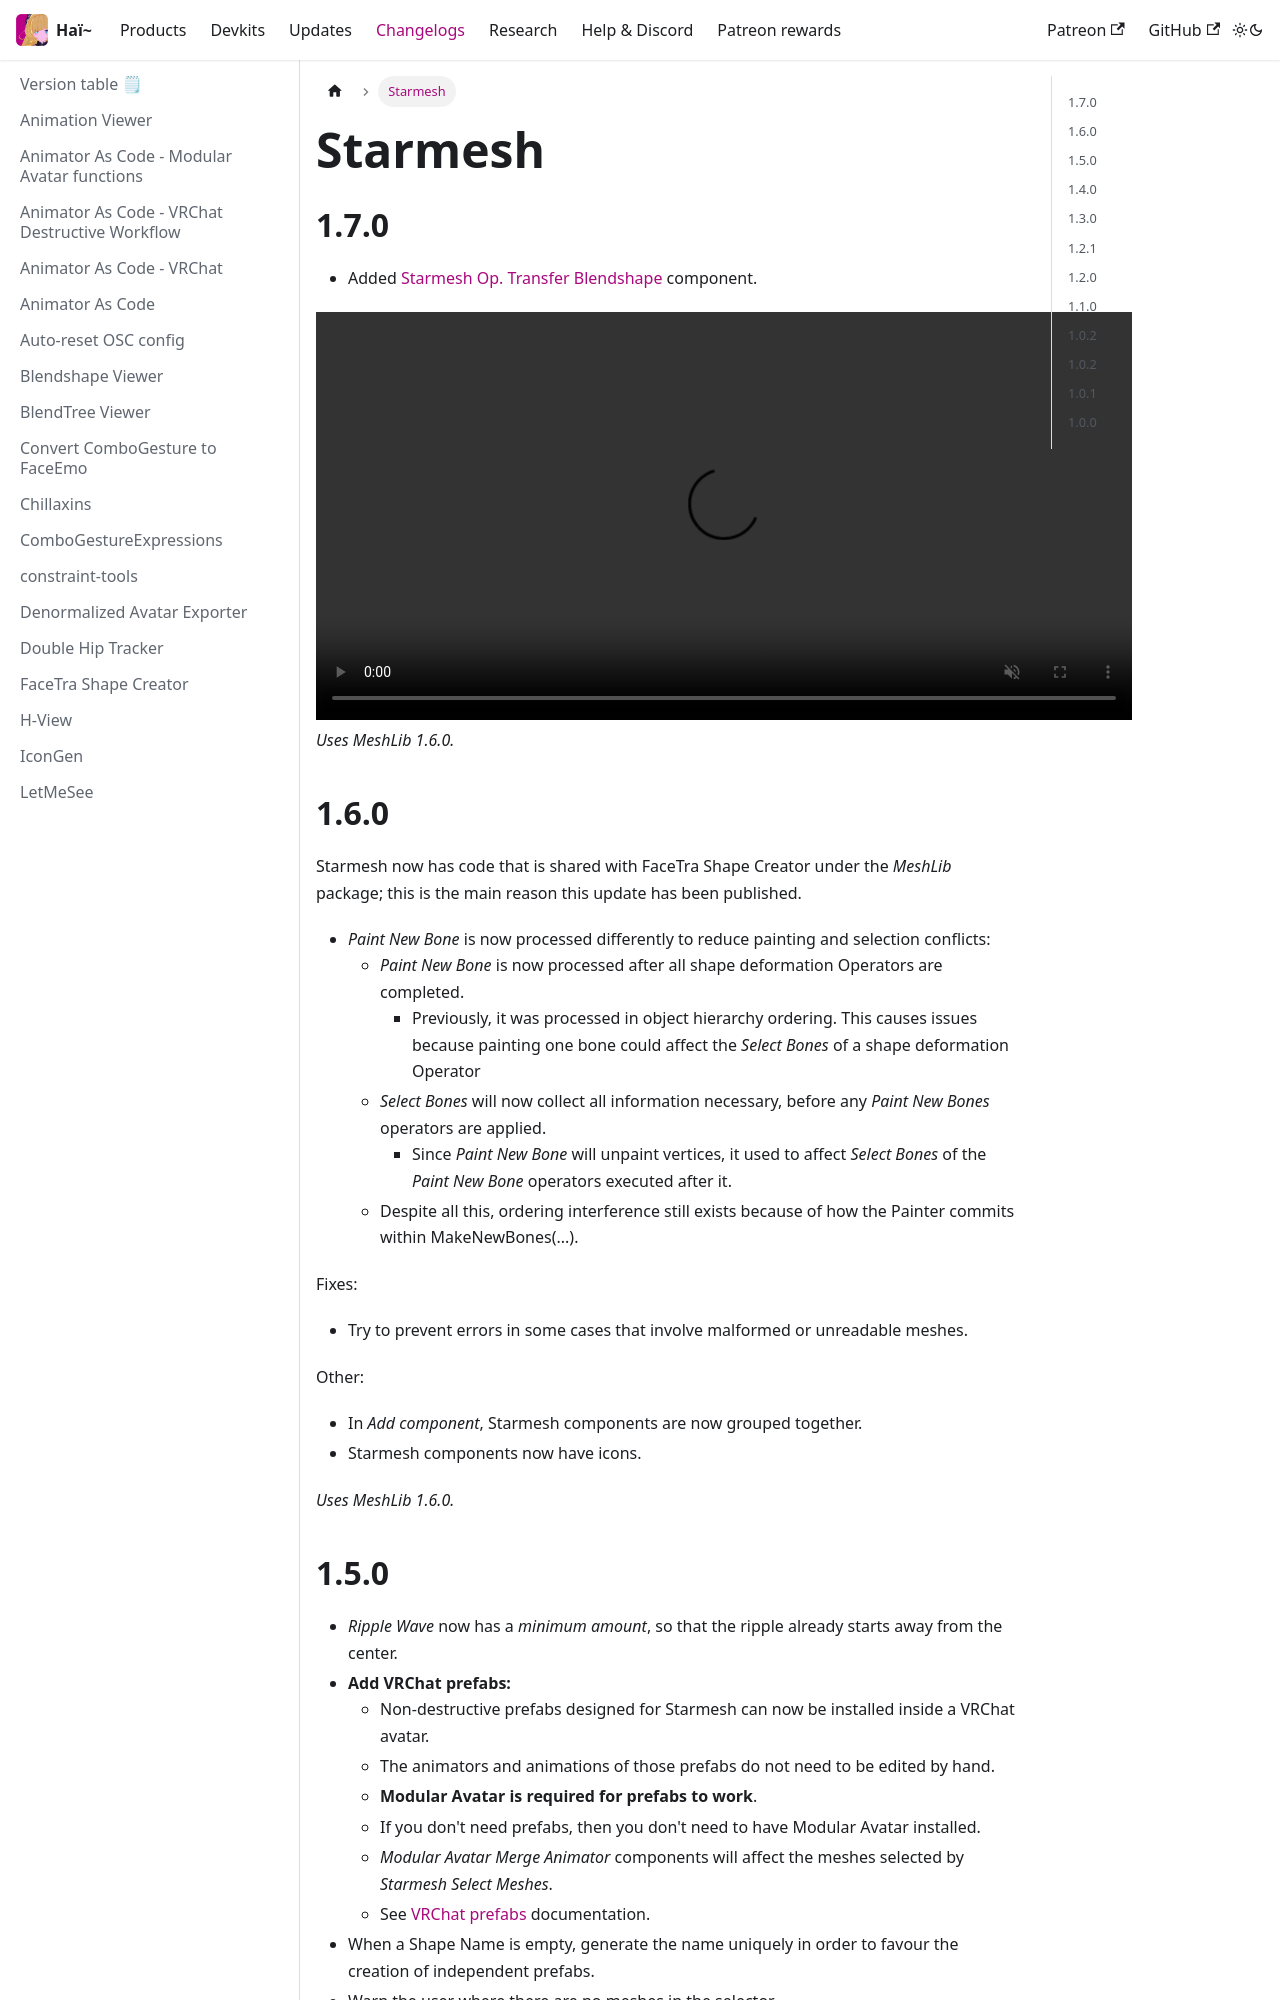

repository: hai-vr/documentation · page: docs/changelogs/starmesh.html · generator: docusaurus

---
title: Starmesh
---

import {HaiVideo} from "/src/components/HaiVideo";

## 1.7.0 

- Added [Starmesh Op. Transfer Blendshape](/docs/products/starmesh/operators/transfer-blendshape) component.

<HaiVideo src="../img/rhpnXAwgyV.mp4"></HaiVideo>

*Uses MeshLib 1.6.0.*

## 1.6.0

Starmesh now has code that is shared with FaceTra Shape Creator under the *MeshLib* package; this is the main reason this update has been published.

- *Paint New Bone* is now processed differently to reduce painting and selection conflicts:
  - *Paint New Bone* is now processed after all shape deformation Operators are completed.
    - Previously, it was processed in object hierarchy ordering. This causes issues because painting one bone could affect the *Select Bones* of a shape deformation Operator
  - *Select Bones* will now collect all information necessary, before any *Paint New Bones* operators are applied.
    - Since *Paint New Bone* will unpaint vertices, it used to affect *Select Bones* of the *Paint New Bone* operators executed after it.
  - Despite all this, ordering interference still exists because of how the Painter commits within MakeNewBones(...).

Fixes:

- Try to prevent errors in some cases that involve malformed or unreadable meshes.

Other:

- In *Add component*, Starmesh components are now grouped together.
- Starmesh components now have icons.

*Uses MeshLib 1.6.0.*
